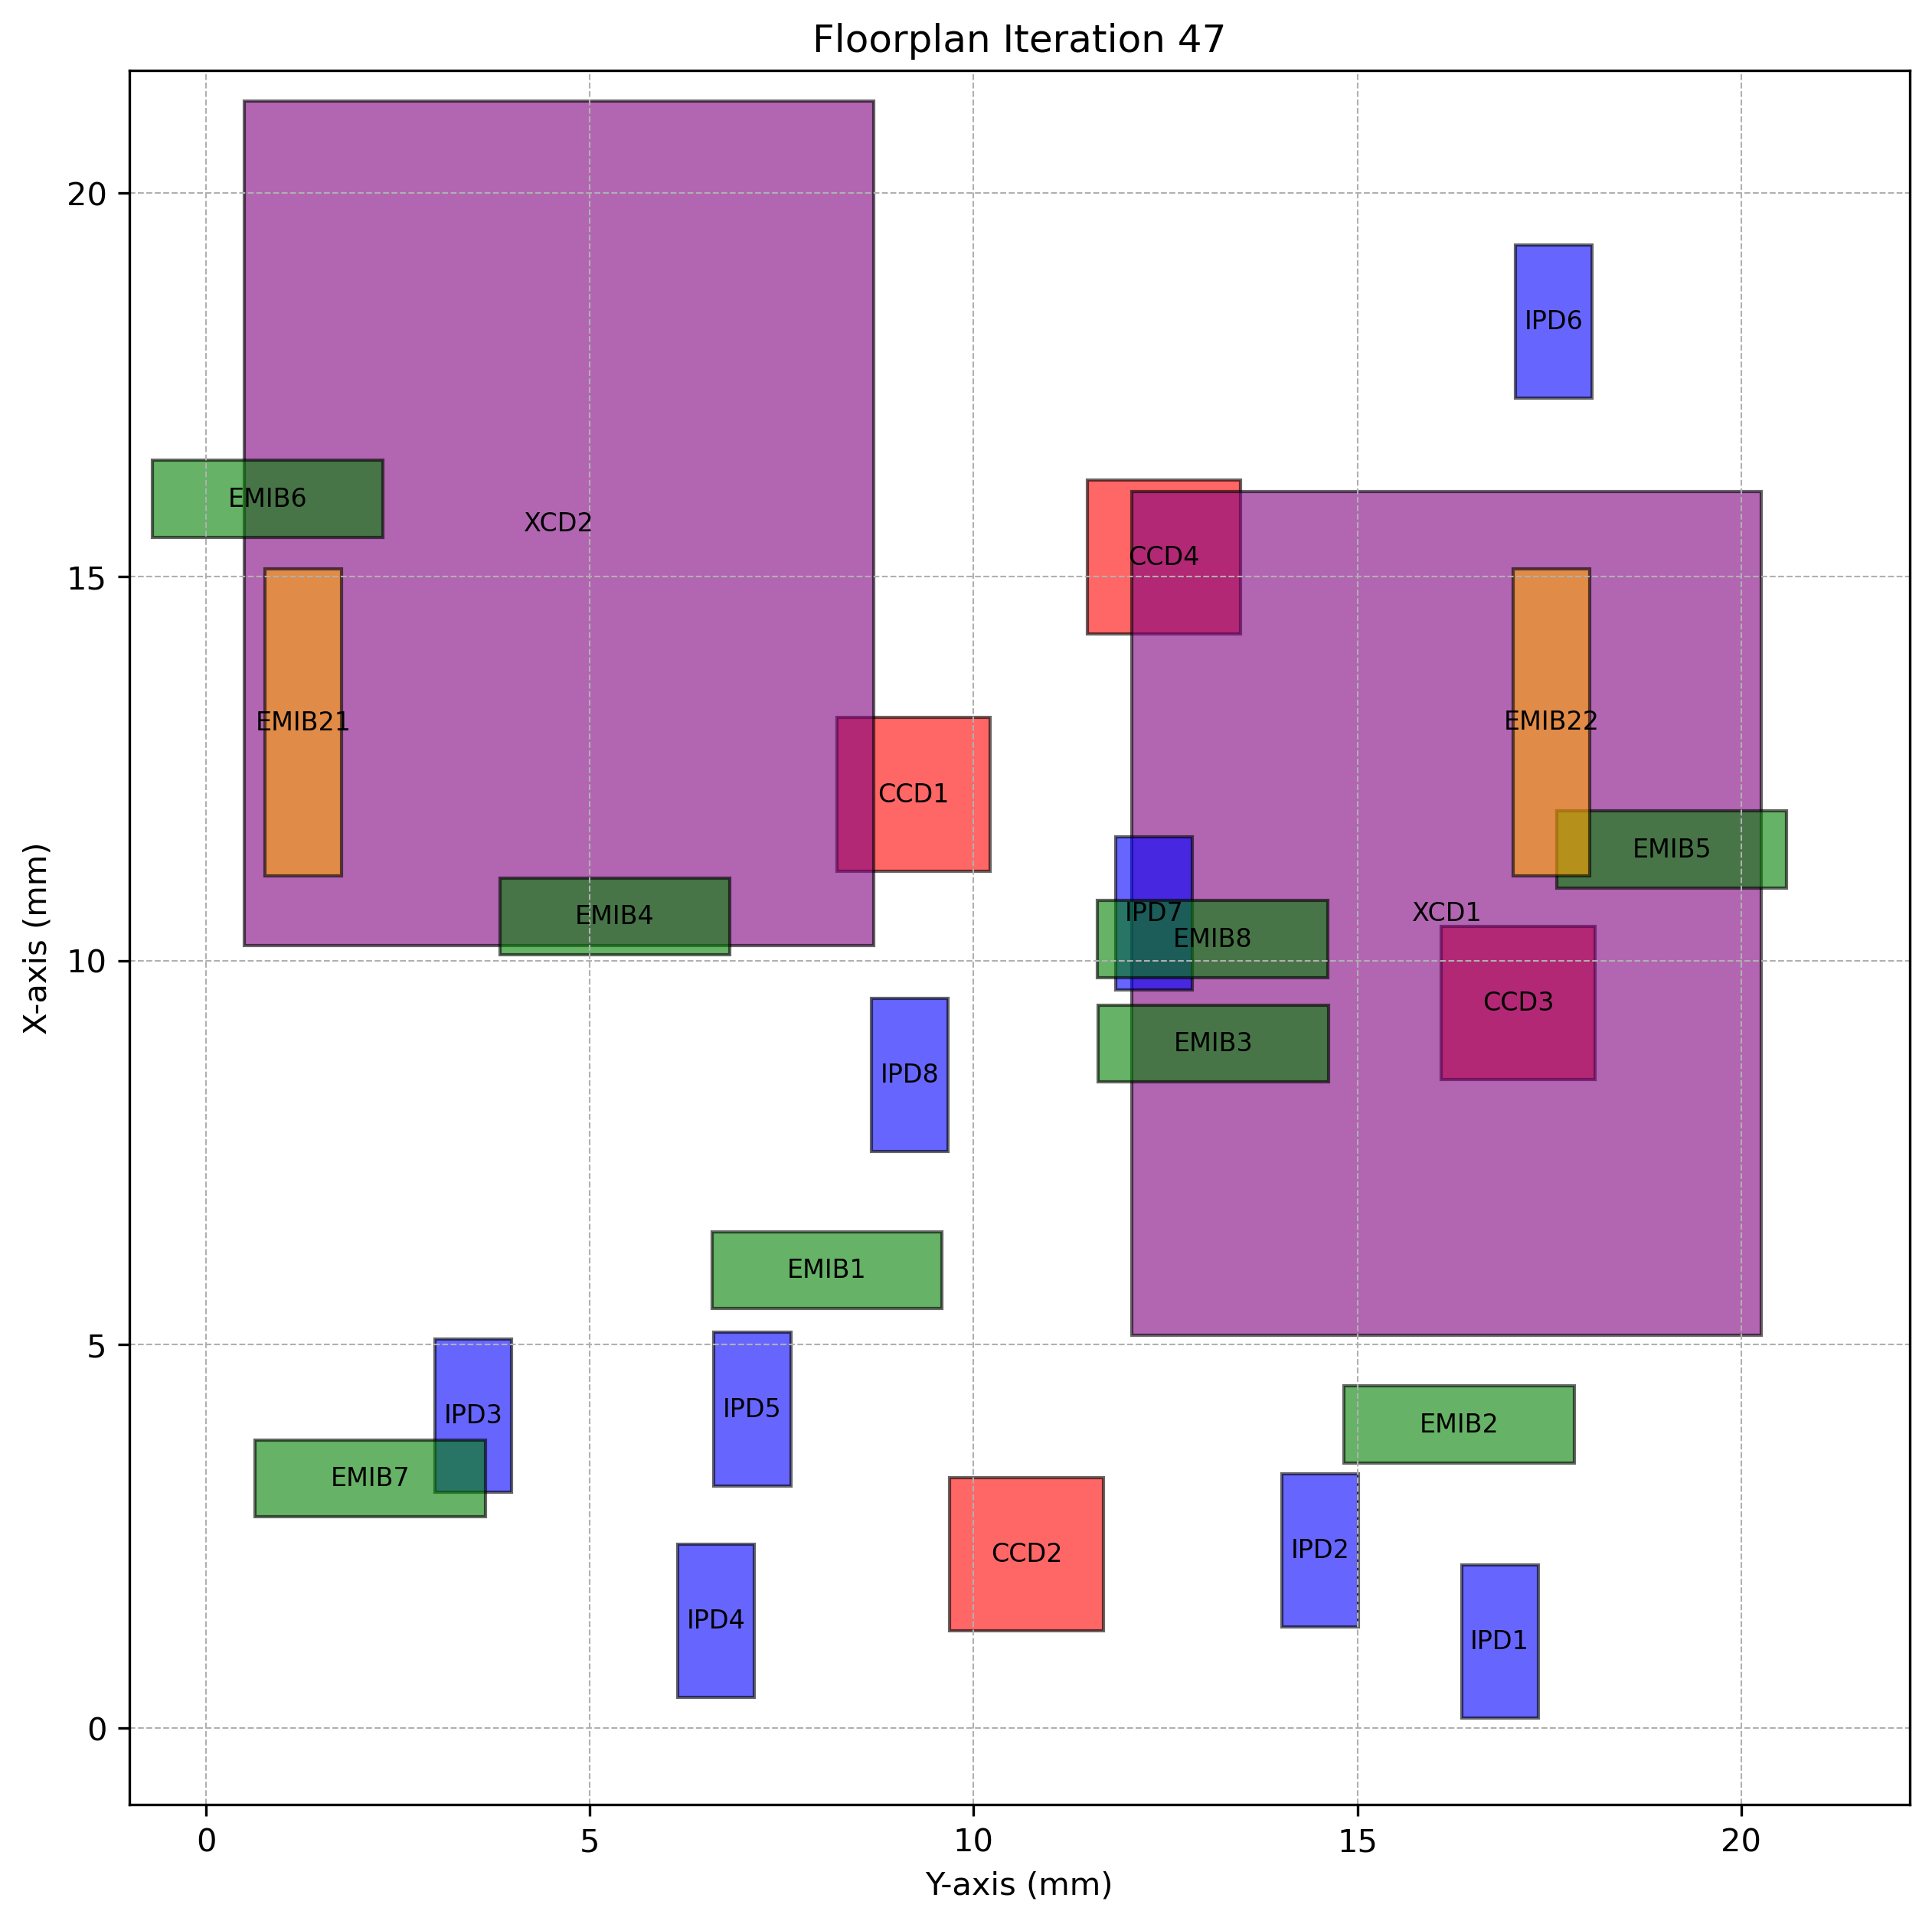

Source data for this figure (header and first rows):
Chiplet_Type, Chiplet_Name, X_Position, Y_Position, Z_Position, Length, Breadth, Rotated
CCD, CCD1, 11.17, 8.22, 2, 2, 2.0, True
CCD, CCD2, 1.264, 9.69, 2, 2, 2.0, True
CCD, CCD3, 8.449, 16.09, 2, 2, 2.0, True
CCD, CCD4, 14.26, 11.48, 2, 2, 2.0, True
XCD, XCD1, 5.116, 12.06, 2, 11, 8.2, True
XCD, XCD2, 10.2, 0.4953, 2, 11, 8.2, True
IPD, IPD1, 0.1257, 16.36, 2, 2, 1.0, True
IPD, IPD2, 1.314, 14.01, 2, 2, 1.0, True
IPD, IPD3, 3.073, 2.982, 2, 2, 1.0, True
IPD, IPD4, 0.3986, 6.147, 2, 2, 1.0, True
IPD, IPD5, 3.154, 6.617, 2, 2, 1.0, True
IPD, IPD6, 17.33, 17.06, 2, 2, 1.0, True
IPD, IPD7, 9.614, 11.85, 2, 2, 1.0, True
IPD, IPD8, 7.51, 8.671, 2, 2, 1.0, True
EMIB, EMIB1, 5.465, 6.592, 1, 1, 3.0, False
EMIB, EMIB2, 3.456, 14.83, 1, 1, 3.0, False
EMIB, EMIB3, 8.421, 11.62, 1, 1, 3.0, False
EMIB, EMIB4, 10.08, 3.828, 1, 1, 3.0, False
EMIB, EMIB5, 10.95, 17.6, 1, 1, 3.0, False
EMIB, EMIB6, 15.52, -0.6986, 1, 1, 3.0, False
EMIB, EMIB7, 2.756, 0.6428, 1, 1, 3.0, False
EMIB, EMIB8, 9.78, 11.62, 1, 1, 3.0, False
EMIB2, EMIB21, 11.1, 0.7678, 1, 4, 1.0, True
EMIB2, EMIB22, 11.11, 17.03, 1, 4, 1.0, True
